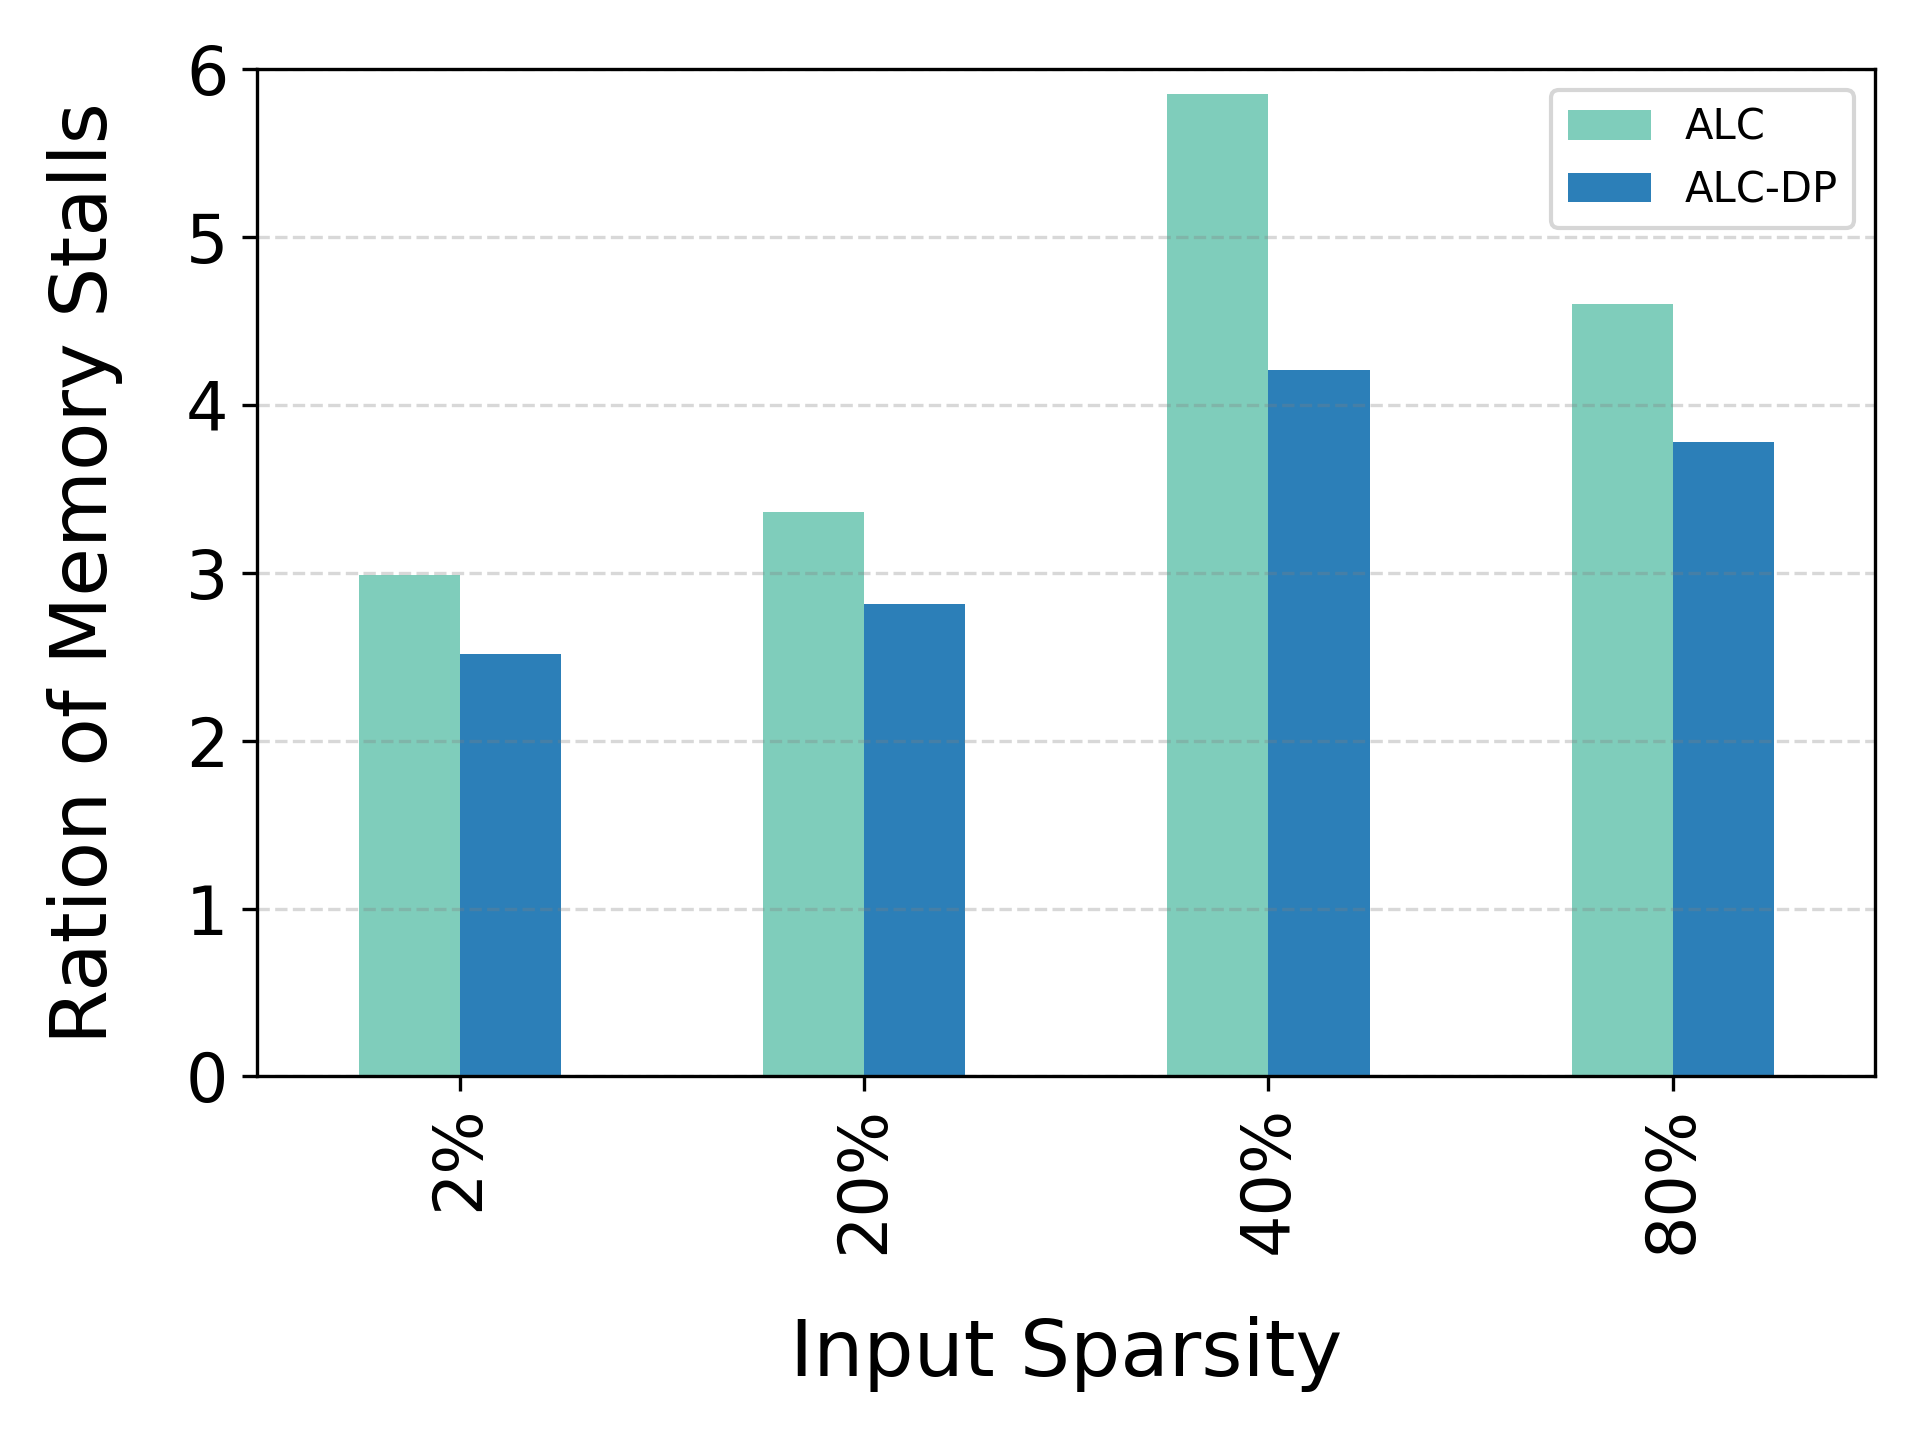

The data file committed next to this chart (first rows):
input-Sparsity, ALC, ALC-DP
2%, 2.988, 2.518
20%, 3.364, 2.815
40%, 5.851, 4.207
80%, 4.603, 3.778
